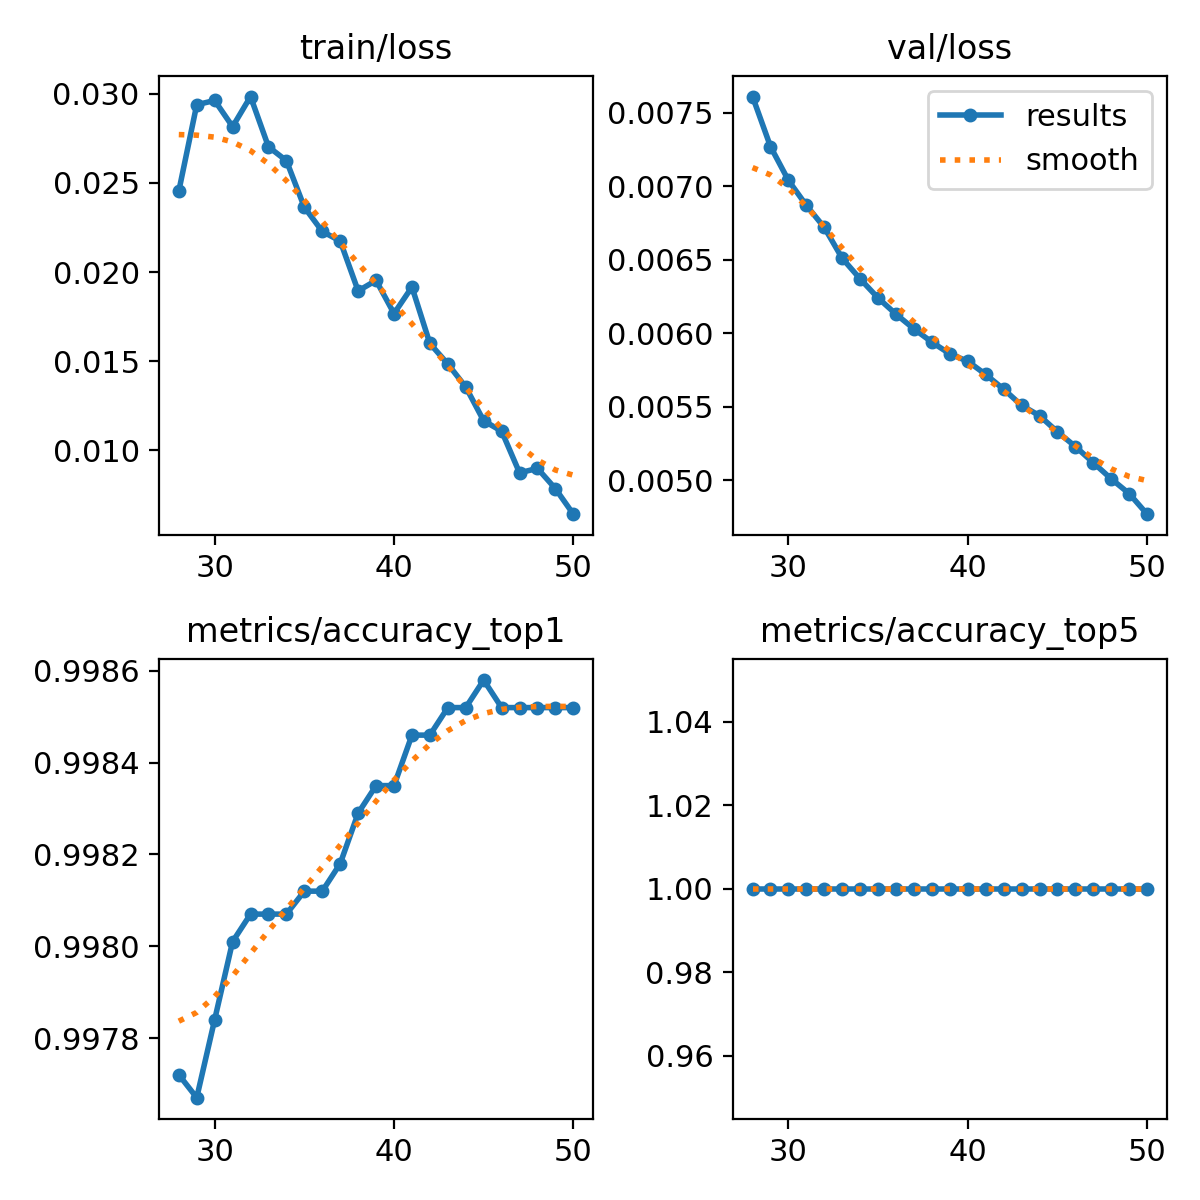

The table this chart was drawn from, first rows:
epoch, time, train/loss, metrics/accuracy_top1, metrics/accuracy_top5, val/loss, lr/pg0, lr/pg1, lr/pg2
28, 1546, 0.02454, 0.9977, 0.9999, 0.00761, 0.004654, 0.004654, 0.004654
29, 3107, 0.02939, 0.9977, 0.9999, 0.00727, 0.004456, 0.004456, 0.004456
30, 4663, 0.02963, 0.9978, 0.9999, 0.00704, 0.004258, 0.004258, 0.004258
31, 6227, 0.02816, 0.998, 0.9999, 0.00687, 0.00406, 0.00406, 0.00406
32, 7791, 0.02985, 0.9981, 0.9999, 0.00672, 0.003862, 0.003862, 0.003862
33, 9366, 0.02703, 0.9981, 0.9999, 0.00651, 0.003664, 0.003664, 0.003664
34, 10943, 0.02625, 0.9981, 0.9999, 0.00637, 0.003466, 0.003466, 0.003466
35, 12527, 0.02364, 0.9981, 0.9999, 0.00624, 0.003268, 0.003268, 0.003268
36, 14122, 0.02228, 0.9981, 0.9999, 0.00613, 0.00307, 0.00307, 0.00307
37, 15704, 0.02174, 0.9982, 0.9999, 0.00603, 0.002872, 0.002872, 0.002872
38, 17284, 0.01894, 0.9983, 0.9999, 0.00594, 0.002674, 0.002674, 0.002674
39, 18861, 0.01953, 0.9983, 0.9999, 0.00586, 0.002476, 0.002476, 0.002476
40, 20449, 0.01767, 0.9983, 0.9999, 0.00581, 0.002278, 0.002278, 0.002278
41, 22020, 0.01916, 0.9985, 0.9999, 0.00572, 0.00208, 0.00208, 0.00208
42, 23605, 0.01599, 0.9985, 0.9999, 0.00562, 0.001882, 0.001882, 0.001882
43, 25193, 0.01484, 0.9985, 0.9999, 0.00551, 0.001684, 0.001684, 0.001684
44, 26777, 0.01355, 0.9985, 0.9999, 0.00544, 0.001486, 0.001486, 0.001486
45, 28377, 0.01165, 0.9986, 0.9999, 0.00533, 0.001288, 0.001288, 0.001288
46, 29962, 0.01107, 0.9985, 0.9999, 0.00523, 0.00109, 0.00109, 0.00109
47, 31561, 0.00873, 0.9985, 0.9999, 0.00512, 0.000892, 0.000892, 0.000892
48, 33125, 0.00898, 0.9985, 0.9999, 0.00501, 0.000694, 0.000694, 0.000694
49, 34702, 0.00784, 0.9985, 0.9999, 0.00491, 0.000496, 0.000496, 0.000496
50, 36276, 0.00641, 0.9985, 0.9999, 0.00477, 0.000298, 0.000298, 0.000298
